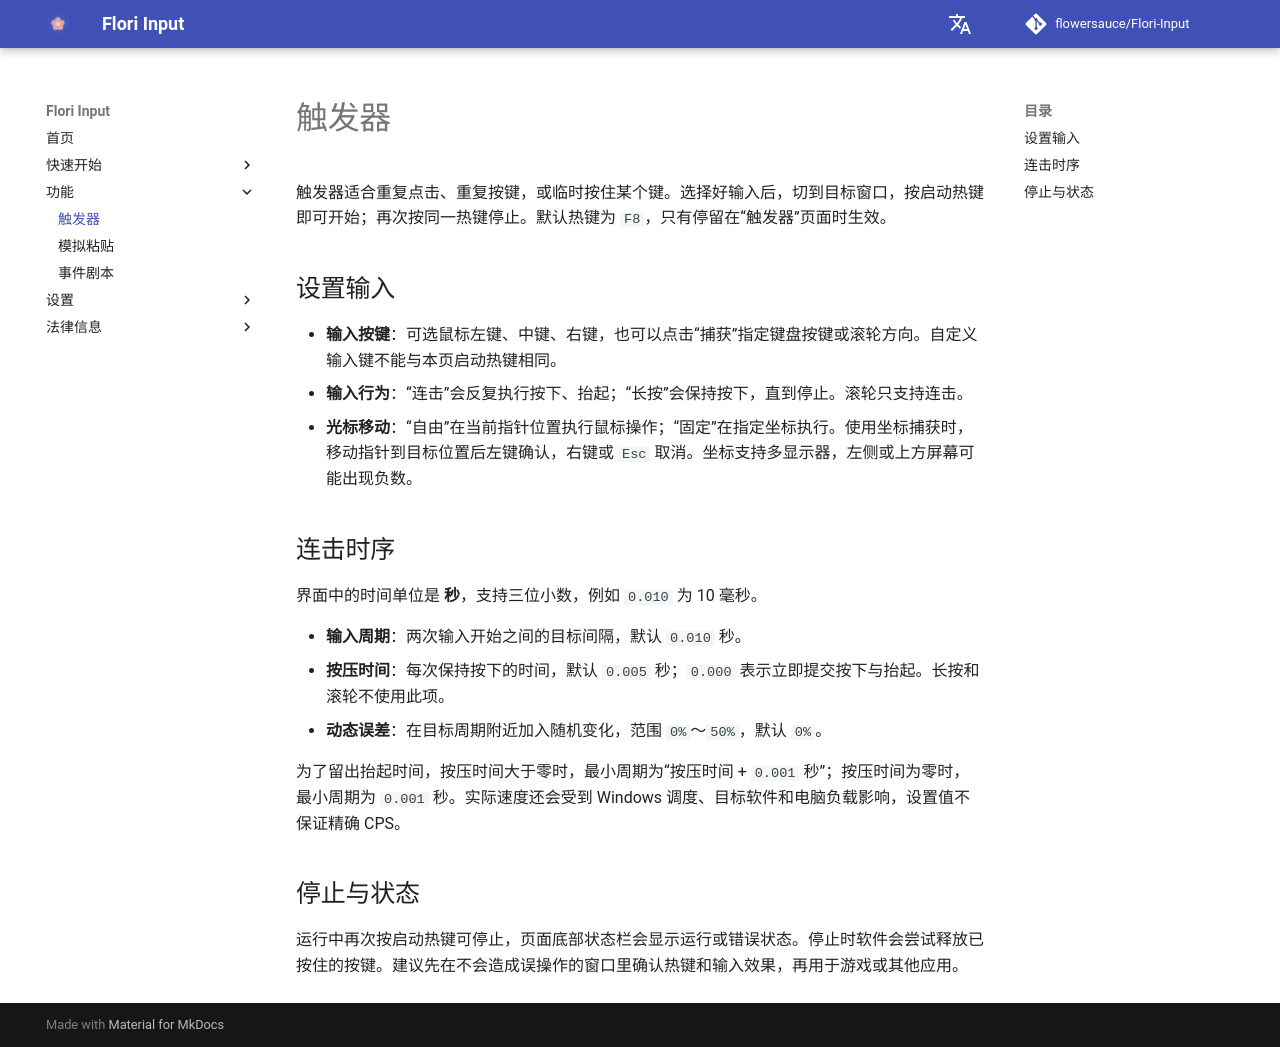

repository: flowersauce/Flori-Input · page: features/trigger/index.html · generator: mkdocs

# 触发器

触发器适合重复点击、重复按键，或临时按住某个键。选择好输入后，切到目标窗口，按启动热键即可开始；再次按同一热键停止。默认热键为
`F8`，只有停留在“触发器”页面时生效。

## 设置输入

- **输入按键**：可选鼠标左键、中键、右键，也可以点击“捕获”指定键盘按键或滚轮方向。自定义输入键不能与本页启动热键相同。
- **输入行为**：“连击”会反复执行按下、抬起；“长按”会保持按下，直到停止。滚轮只支持连击。
- **光标移动**：“自由”在当前指针位置执行鼠标操作；“固定”在指定坐标执行。使用坐标捕获时，移动指针到目标位置后左键确认，右键或
  `Esc` 取消。坐标支持多显示器，左侧或上方屏幕可能出现负数。

## 连击时序

界面中的时间单位是 **秒**，支持三位小数，例如 `0.010` 为 10 毫秒。

- **输入周期**：两次输入开始之间的目标间隔，默认 `0.010` 秒。
- **按压时间**：每次保持按下的时间，默认 `0.005` 秒；`0.000` 表示立即提交按下与抬起。长按和滚轮不使用此项。
- **动态误差**：在目标周期附近加入随机变化，范围 `0%`～`50%`，默认 `0%`。

为了留出抬起时间，按压时间大于零时，最小周期为“按压时间 + `0.001` 秒”；按压时间为零时，最小周期为 `0.001` 秒。实际速度还会受到
Windows 调度、目标软件和电脑负载影响，设置值不保证精确 CPS。

## 停止与状态

运行中再次按启动热键可停止，页面底部状态栏会显示运行或错误状态。停止时软件会尝试释放已按住的按键。建议先在不会造成误操作的窗口里确认热键和输入效果，再用于游戏或其他应用。
